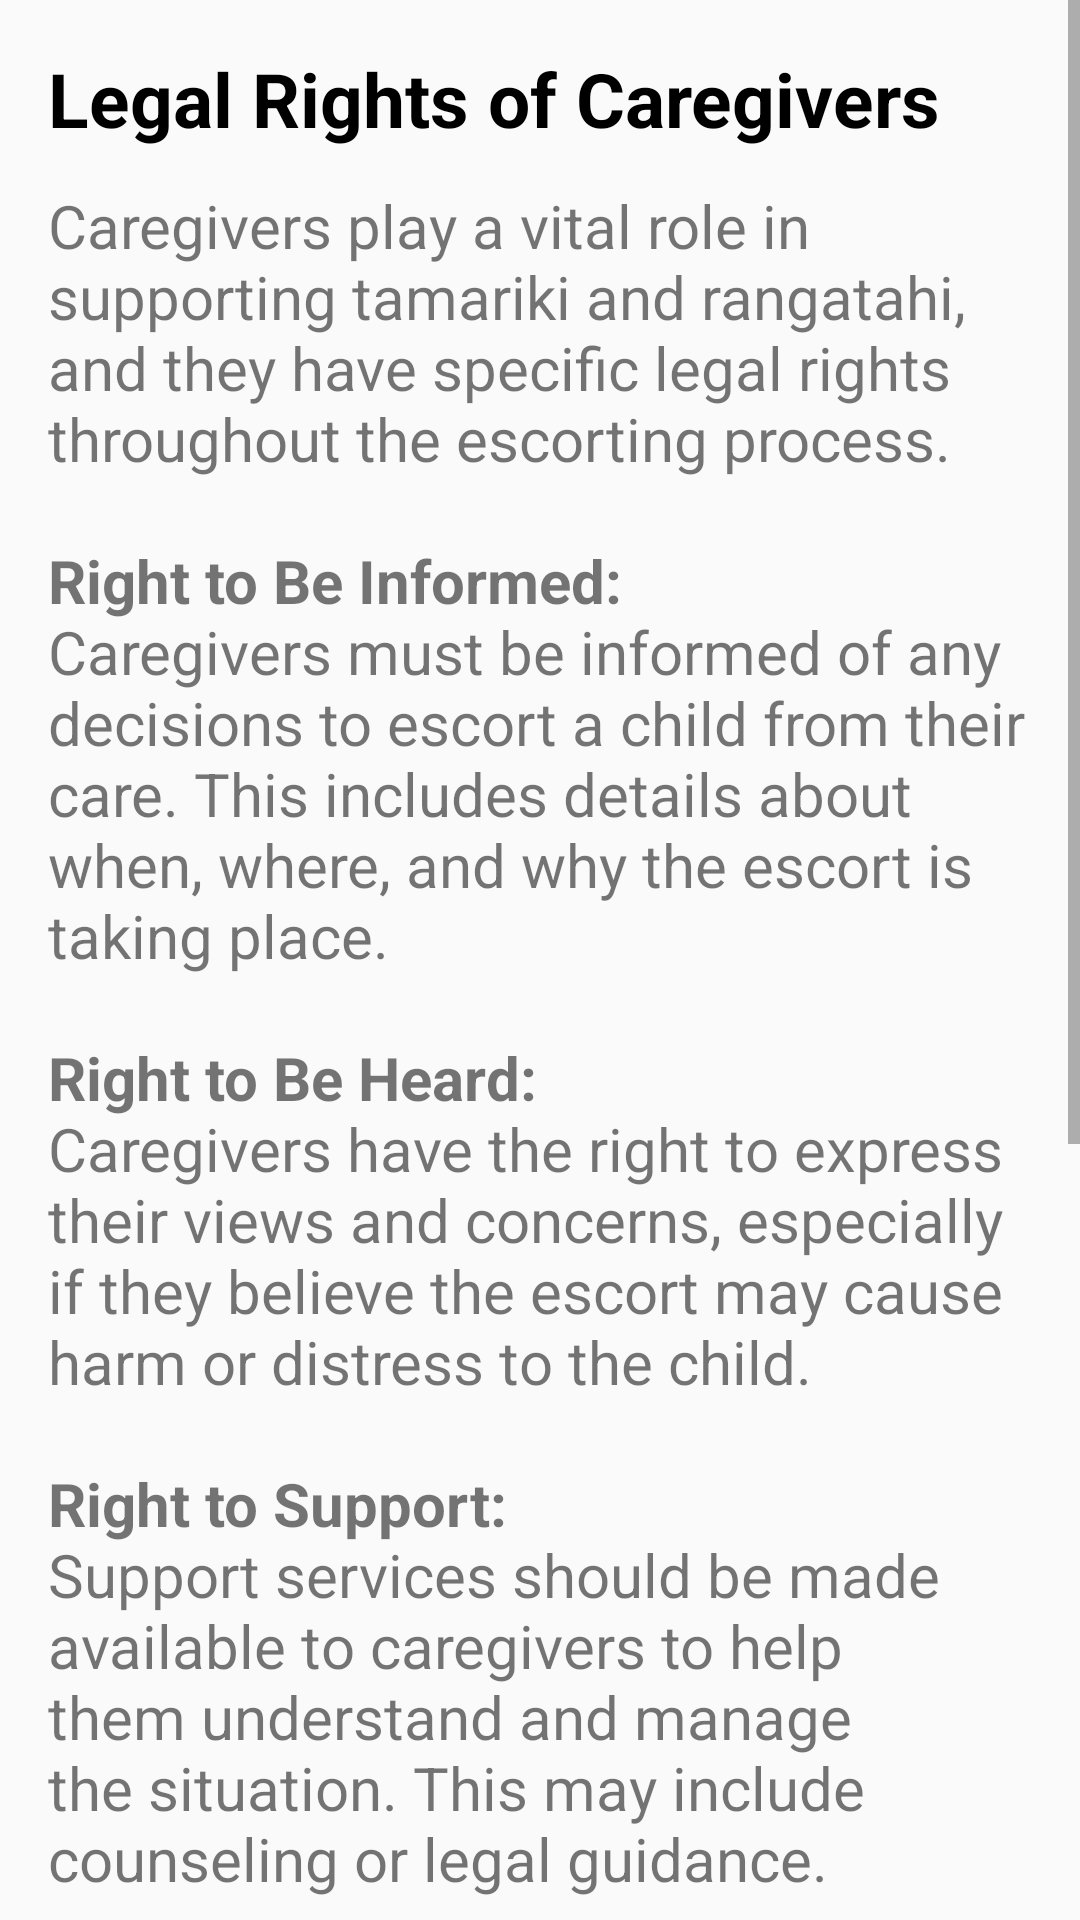

Android layout source for this screen:
<!-- AndroidManifest.xml: application theme AppTheme -->
<!-- res/layout/fragment_legal_gardian.xml -->
<?xml version="1.0" encoding="utf-8"?>
<FrameLayout xmlns:android="http://schemas.android.com/apk/res/android"
    xmlns:tools="http://schemas.android.com/tools"
    android:layout_width="match_parent"
    android:layout_height="match_parent"
    android:background="@drawable/ic_bg_tiles">

    
    <ScrollView
        android:layout_width="match_parent"
        android:layout_height="match_parent">

        
        <LinearLayout
            android:id="@+id/infoLayout"
            android:layout_width="match_parent"
            android:layout_height="wrap_content"
            android:orientation="vertical"
            android:padding="16dp">

            
            <TextView
                android:id="@+id/titleTextView"
                android:layout_width="wrap_content"
                android:layout_height="wrap_content"
                android:paddingBottom="12dp"
                android:text="@string/info4_title"
                android:textColor="@android:color/black"
                android:textSize="25sp"
                android:textStyle="bold" />

            
            <TextView
                android:id="@+id/bodyTextView"
                android:layout_width="match_parent"
                android:layout_height="wrap_content"
                android:paddingBottom="12dp"
                android:text="@string/info4_body"
                android:textSize="20sp" />

            
            <TextView
                android:id="@+id/extraLabelTextView"
                android:layout_width="match_parent"
                android:layout_height="wrap_content"
                android:paddingBottom="4dp"
                android:text="@string/label_info"
                android:textSize="20sp" />

            
            <TextView
                android:id="@+id/linkTextView"
                android:layout_width="match_parent"
                android:layout_height="wrap_content"
                android:autoLink="web"
                android:text="@string/link_oranga4"
                android:textColor="@android:color/holo_blue_dark"
                android:textSize="20sp" />
        </LinearLayout>
    </ScrollView>
</FrameLayout>
<!-- resources referenced by this layout -->
<resources>
  <string name="info4_body">Caregivers play a vital role in supporting tamariki and rangatahi, and they have specific legal rights throughout the escorting process.\n\n<b>Right to Be Informed:</b>\nCaregivers must be informed of any decisions to escort a child from their care. This includes details about when, where, and why the escort is taking place.\n\n<b>Right to Be Heard:</b>\nCaregivers have the right to express their views and concerns, especially if they believe the escort may cause harm or distress to the child.\n\n<b>Right to Support:</b>\nSupport services should be made available to caregivers to help them understand and manage the situation. This may include counseling or legal guidance.\n\n<b>Right to Legal Information:</b>\nCaregivers can access information about the legal framework governing escorting and may seek legal representation if needed.\n\n<b>Right to Respect and Fair Treatment:</b>\nThroughout the process, caregivers should be treated with dignity and respect, and their contributions to the childs well-being should be acknowledged.</string>
  <string name="info4_title">Legal Rights of Caregivers</string>
  <string name="label_info">For more information, head to</string>
  <string name="link_oranga4">https://practice.orangatamariki.govt.nz/</string>
  <style name="AppTheme" parent="Theme.AppCompat.Light.NoActionBar">
  
          
          <item name="colorPrimary">@color/colorPrimary</item>
          <item name="colorPrimaryDark">@color/colorPrimaryDark</item>
          <item name="colorAccent">@color/colorAccent</item>
      </style>
  <color name="colorPrimary">#6200EE</color>
  <color name="colorPrimaryDark">#3700B3</color>
  <color name="colorAccent">#03DAC5</color>
</resources>
